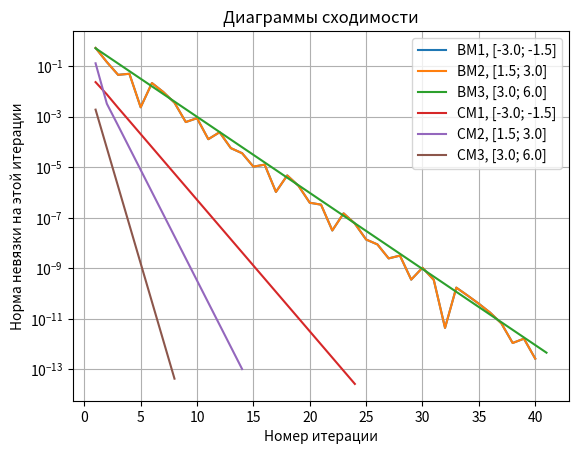

This chart was generated by the following Python code:
from math import atan
import numpy as np
import matplotlib.pyplot as plt

# f(x) = (x - 4)*arctg(x^2 - 3)
# Корни: -sqrt(3), sqrt(3), 4.
X_1 = -3**(1/2)
X_2 = 3**(1/2)
X_3 = 4

# Концы отрезка [a; b] для 1-ого корня
a1 = -3.0
b1 = -1.5

# Концы отрезка [a; b] для 2-ого корня
a2 = 1.5
b2 = 3.0

# Концы отрезка [a; b] для 3-его корня
a3 = 3.0
b3 = 6.0

# Точность
Epsilon = 1e-12

# Наша функция
def Foo(X):
    return (X - 4.0)*atan(X**2 - 3.0)

# 2-ая производная от исходной функции (нужна, чтобы выбрать нужное начальное приближение в методе хорд)
def Foo2(X):
    return 4*X/((3 - X**2)**2 + 1) - (X - 4)/(((-8)*(3 - X**2)*(X**2))/(((3 - X**2)**2 + 1)**2) + (-2)/((3 - X**2)**2 + 1))

# Метод Бисекции
def BisectionMethod(f, a, b, Eps, ResRateArr, needed_X):
    a0 = a  # Запомним, каким a было изначально
    b0 = b  # Запомним, каким b было изначально
    Xk = 0  # Искомое решение
    print("Расчёты итераций для Xk...")
    Count = 0  # Счётчик итераций
    while abs(b - a) > 2.0*Eps:
        Xk = (a + b) / 2.0
        if f(Xk)*f(a) < 0:
            b = Xk
        else:
            a = Xk
        Count += 1  # Делаем инкремент итерации на счётчике
        nevyazka = abs(needed_X - Xk)
        ResRateArr.append(nevyazka)  # Запоминаем невязку на каждой итерации
        print(Count, ") Xk =", Xk, ", |X* - Xk| =", nevyazka)
    print("Корень функции, полученный с помощью метода бисекции на отрезке [", a0, ";", b0, "]:", Xk)
    return Count

# Метод Хорд
def ChordMethod(f, f2, a, b, Eps, ResRateArr, needed_X):
    a0 = a  # Запомним, каким a было изначально
    b0 = b  # Запомним, каким b было изначально
    if np.sign(f(a)) == np.sign(f2(a)):  # Если знак f(a) == f''(a), то берем X0 = a и X1 = b, иначе - берём X0 = b и X1 = a
        X0 = a
        X1 = b
    else:
        X0 = b
        X1 = a
    Xk = X1 - f(X1)*((X1 - X0)/(f(X1) - f(X0)))  #Xk = X2
    Xk_1 = f(4.0) + 1  #Xk+1, просто инициализируем чем-нибудь, отличным от 0
    print("Расчёты итераций для Xk...")
    Count = 0  # Счётчик итераций
    while abs(f(Xk_1)) >= Eps:
        Xk_1 = Xk - f(Xk) * ((Xk - X0) / (f(Xk) - f(X0)))
        Xk = Xk_1
        Count += 1  # Делаем инкремент итерации на счётчике
        nevyazka = abs(needed_X - Xk)
        ResRateArr.append(nevyazka)  # Запоминаем невязку на каждой итерации
        print(Count, ") Xk =", Xk, ", |X* - Xk| =", nevyazka)
    print("Корень функции, полученный с помощью метода хорд на отрезке [", a0, ";", b0, "]:", Xk)
    return Count  # Возвращаем количество итераций, которое нам понадобилось

print("\nФункция: f(x) = (x - 4)*arctg(x^2 - 3)")
print("Корни этой функции, расчитанные теоретически: -sqrt(3), sqrt(3), 4")

print("\nПоиск первого корня методом бисекции на отрезке [", a1, ";", b1, "]")
BM_ResRateArr_1 = []  # Массив ординат (норм невязки на разных итерациях) для графика Метода Бисекции для 1-ого корня
BM_IterAmount_1 = BisectionMethod(Foo, a1, b1, Epsilon, BM_ResRateArr_1, X_1)  # Делаем расчёты и запоминаем количество итераций
BM_IterArr_1 = np.arange(1, BM_IterAmount_1 + 1)  # Массив абсцисс (количества итераций) для графика Метода Бисекции для 1-ого корня

print("\nПоиск второго корня методом бисекции на отрезке [", a2, ";", b2, "]")
BM_ResRateArr_2 = []  # Массив ординат (норм невязки на разных итерациях) для графика Метода Бисекции для 2-ого корня
BM_IterAmount_2 = BisectionMethod(Foo, a2, b2, Epsilon, BM_ResRateArr_2, X_2)
BM_IterArr_2 = np.arange(1, BM_IterAmount_2 + 1)  # Массив абсцисс (количества итераций) для графика Метода Бисекции для 2-ого корня

print("\nПоиск третьего корня методом бисекции на отрезке [", a3, ";", b3, "]")
BM_ResRateArr_3 = []  # Массив ординат (норм невязки на разных итерациях) для графика Метода Бисекции для 3-ого корня
BM_IterAmount_3 = BisectionMethod(Foo, a3, b3, Epsilon, BM_ResRateArr_3, X_3)
BM_IterArr_3 = np.arange(1, BM_IterAmount_3 + 1)  # Массив абсцисс (количества итераций) для графика Метода Бисекции для 3-ого корня

print("\nПоиск первого корня методом хорд на отрезке [", a1, ";", b1, "]")
CM_ResRateArr_1 = []  # Массив ординат (норм невязки на разных итерациях) для графика Метода Хорд для 1-ого корня
CM_IterAmount_1 = ChordMethod(Foo, Foo2, a1, b1, Epsilon, CM_ResRateArr_1, X_1)
CM_IterArr_1 = np.arange(1, CM_IterAmount_1 + 1)  # Массив абсцисс (количества итераций) для графика Метода Хорд для 1-ого корня

print("\nПоиск второго корня методом хорд на отрезке [", a2, ";", b2, "]")
CM_ResRateArr_2 = []  # Массив ординат (норм невязки на разных итерациях) для графика Метода Хорд для 2-ого корня
CM_IterAmount_2 = ChordMethod(Foo, Foo2, a2, b2, Epsilon, CM_ResRateArr_2, X_2)
CM_IterArr_2 = np.arange(1, CM_IterAmount_2 + 1)  # Массив абсцисс (количества итераций) для графика Метода Хорд для 2-ого корня

print("\nПоиск третьего корня методом хорд на отрезке [", a3, ";", b3, "]")
CM_ResRateArr_3 = []  # Массив ординат (норм невязки на разных итерациях) для графика Метода Хорд для 3-ого корня
CM_IterAmount_3 = ChordMethod(Foo, Foo2, a3, b3, Epsilon, CM_ResRateArr_3, X_3)
CM_IterArr_3 = np.arange(1, CM_IterAmount_3 + 1)  # Массив абсцисс (количества итераций) для графика Метода Хорд для 3-ого корня

# Строим графики сходимостей
plt.semilogy(BM_IterArr_1, BM_ResRateArr_1, label="BM1, [-3.0; -1.5]")
plt.semilogy(BM_IterArr_2, BM_ResRateArr_2, label="BM2, [1.5; 3.0]")
plt.semilogy(BM_IterArr_3, BM_ResRateArr_3, label="BM3, [3.0; 6.0]")
plt.semilogy(CM_IterArr_1, CM_ResRateArr_1, label="CM1, [-3.0; -1.5]")
plt.semilogy(CM_IterArr_2, CM_ResRateArr_2, label="CM2, [1.5; 3.0]")
plt.semilogy(CM_IterArr_3, CM_ResRateArr_3, label="CM3, [3.0; 6.0]")
plt.title("Диаграммы сходимости")
plt.xlabel("Номер итерации")
plt.ylabel("Норма невязки на этой итерации")
plt.legend()
plt.grid(True)
plt.show()